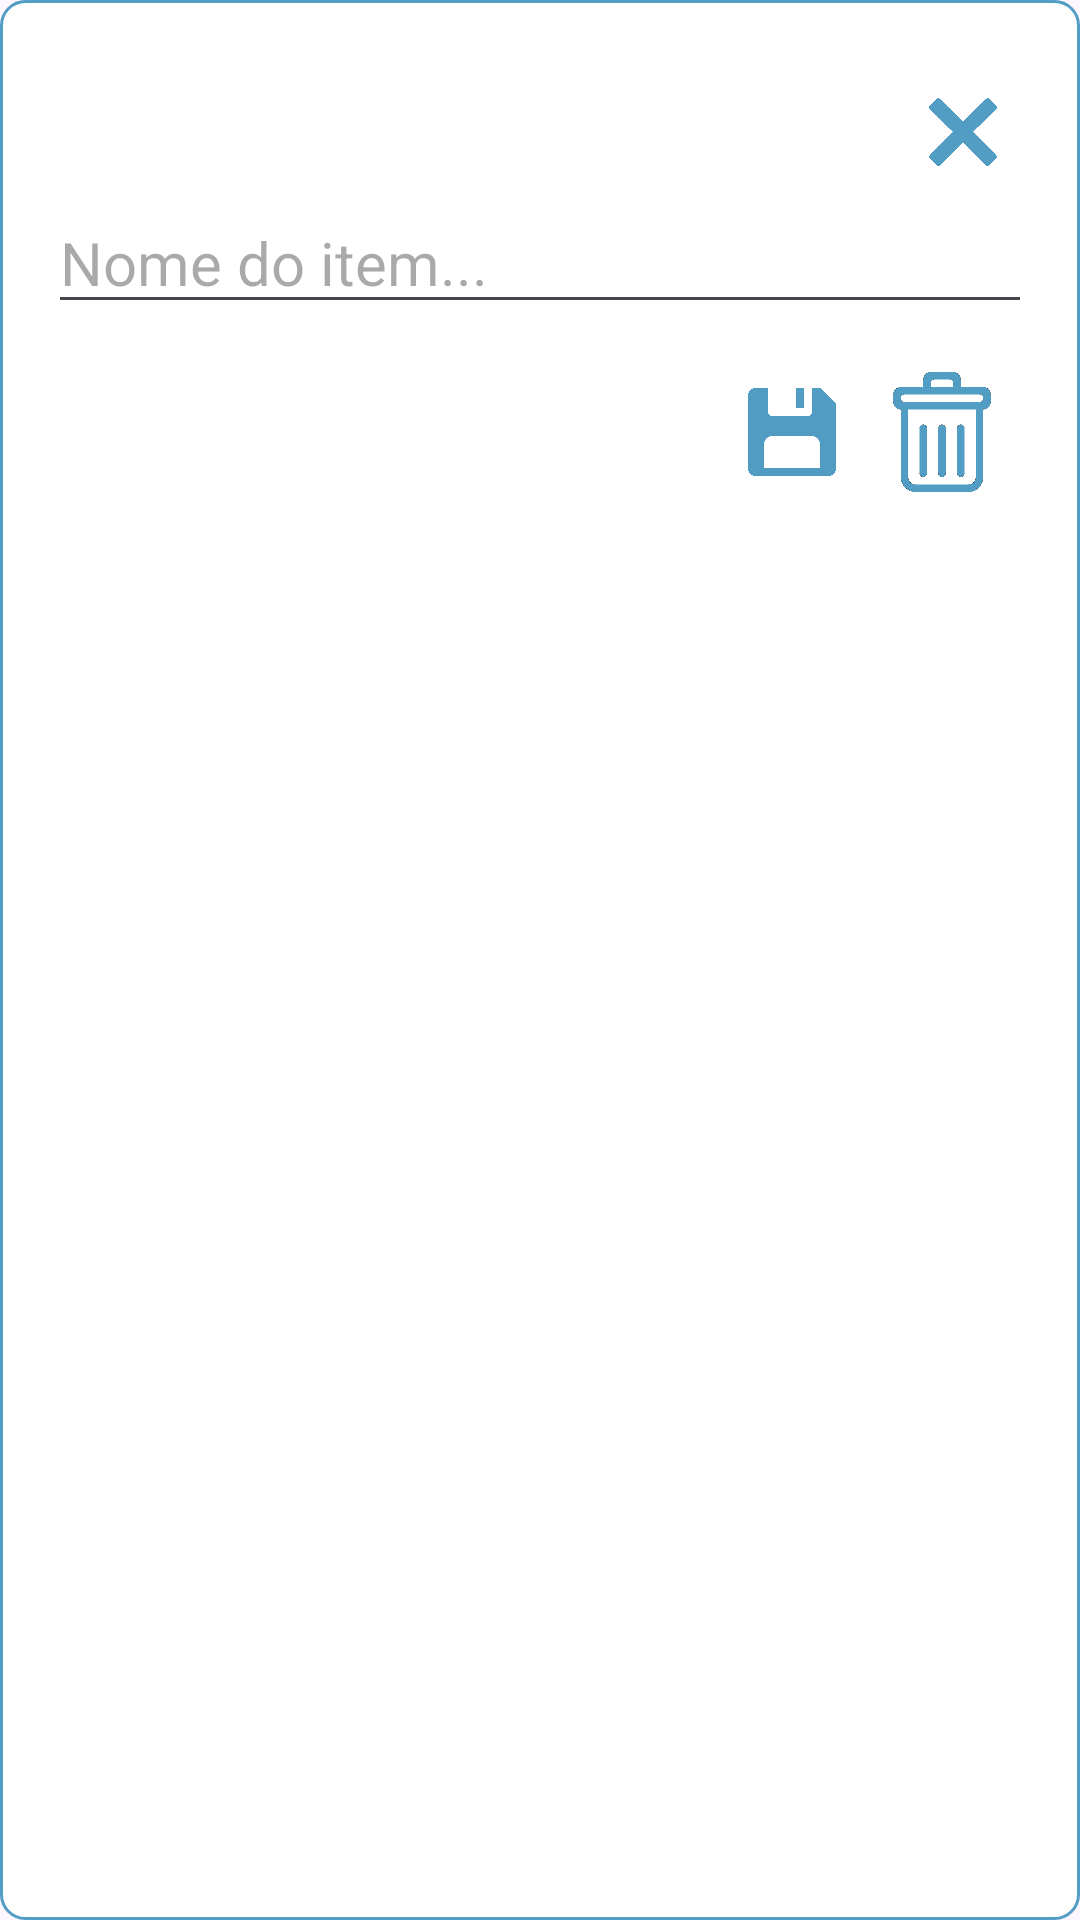

Layout XML and referenced resources for this Android screen:
<!-- AndroidManifest.xml: application theme Theme.Lca -->
<!-- res/layout/dialog_layout_item.xml -->
<?xml version="1.0" encoding="utf-8"?>
<LinearLayout xmlns:android="http://schemas.android.com/apk/res/android"
    android:layout_width="match_parent"
    android:layout_height="wrap_content"
    android:orientation="vertical"
    android:background="@drawable/border"
    android:padding="16dp">

    <RelativeLayout
        android:layout_width="wrap_content"
        android:layout_height="wrap_content">
        <ImageButton
            android:id="@+id/bX"
            android:layout_width="30dp"
            android:layout_height="40dp"
            android:src="@drawable/x"
            android:background="@android:color/transparent"
            android:layout_alignParentEnd="true"
            android:layout_alignParentTop="true"
            android:layout_marginEnd="8dp"
            android:layout_marginTop="8dp"
            android:scaleType="fitCenter"
            />

    </RelativeLayout>

    <EditText
        android:id="@+id/edit_text"
        android:layout_width="match_parent"
        android:layout_height="wrap_content"
        android:hint="Nome do item..."
        android:textColor="@color/blue"
        android:textSize="20dp"
        android:inputType="text" />

    <EditText
        android:id="@+id/descricao_item"
        android:layout_width="match_parent"
        android:layout_height="wrap_content"
        android:hint="Descrição"
        android:visibility="gone"/>

    <Spinner
        android:id="@+id/categoria_item"
        android:layout_width="match_parent"
        android:layout_height="wrap_content"
        android:hint="Categoria"
        android:visibility="gone"
        />

    <Spinner
        android:id="@+id/subcategoria_item"
        android:layout_width="match_parent"
        android:layout_height="wrap_content"
        android:hint="Subcategoria"
        android:visibility="gone"/>

    <EditText
        android:id="@+id/date_item"
        android:layout_width="match_parent"
        android:layout_height="wrap_content"
        android:hint="Data"
        android:visibility="gone"/>

    <EditText
        android:id="@+id/time_item"
        android:layout_width="match_parent"
        android:layout_height="wrap_content"
        android:hint="Hora"
        android:visibility="gone"/>

    <EditText
        android:id="@+id/valor_item"
        android:layout_width="match_parent"
        android:layout_height="wrap_content"
        android:hint="Valor"
        android:inputType="numberDecimal"
        android:visibility="gone"/>

    <LinearLayout
        android:layout_width="match_parent"
        android:layout_height="wrap_content"
        android:orientation="horizontal"
        android:gravity="end"
        android:layout_marginTop="16dp">

        <ImageButton
            android:id="@+id/bDisk"
            android:layout_width="40dp"
            android:layout_height="40dp"
            android:src="@drawable/disket"
            android:scaleType="fitCenter"
            android:layout_marginEnd="10dp"
            android:layout_marginBottom="9dp"
            android:background="@android:color/transparent" />

        <ImageButton
            android:id="@+id/bLixeira"
            android:layout_width="40dp"
            android:layout_height="40dp"
            android:src="@drawable/lixeira"
            android:scaleType="fitCenter"
            android:layout_marginEnd="10dp"
            android:layout_marginBottom="10dp"
            android:background="@android:color/transparent" />


    </LinearLayout>


</LinearLayout>
<!-- resources referenced by this layout -->
<resources>
  <color name="blue">#529DC4</color>
  <!-- drawable border (drawable) -->
  <?xml version="1.0" encoding="utf-8"?>
  <shape xmlns:android="http://schemas.android.com/apk/res/android"
      android:shape="rectangle">
      <solid android:color="@color/white" />
      <stroke
          android:width="1dp"
          android:color="@color/blue"
          />
      <corners android:radius="8dp" />
  
  </shape>
  <!-- drawable disket: png bitmap (drawable, 7238 bytes) -->
  <!-- drawable lixeira: png bitmap (drawable, 7278 bytes) -->
  <!-- drawable x: png bitmap (drawable, 8328 bytes) -->
  <style name="Theme.Lca" parent="Base.Theme.Lca" />
  <color name="white">#FFFFFF</color>
  <style name="Base.Theme.Lca" parent="Theme.Material3.DayNight.NoActionBar">
          
          
          <item name="colorSecondary">@color/blue</item>
      </style>
</resources>
